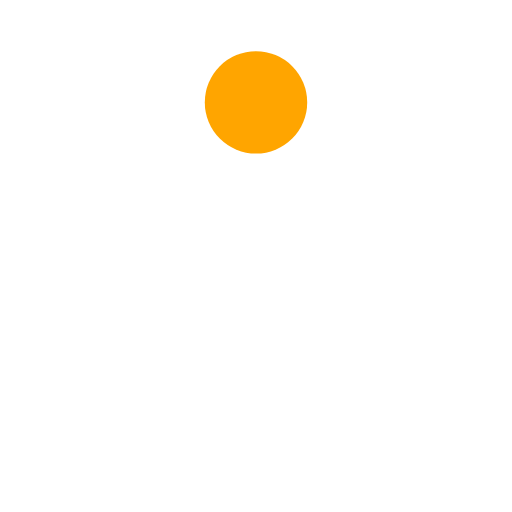
t = 0.00 s
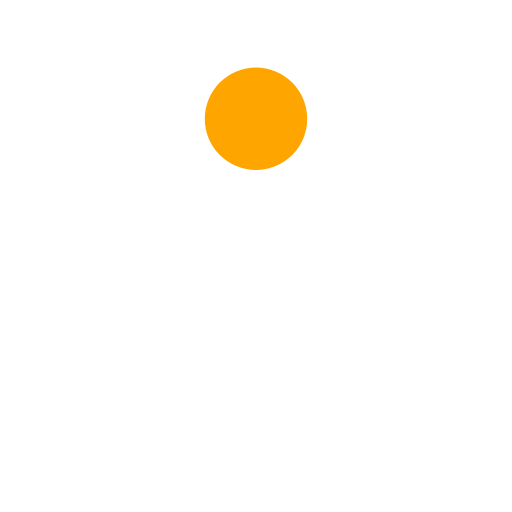
t = 0.17 s
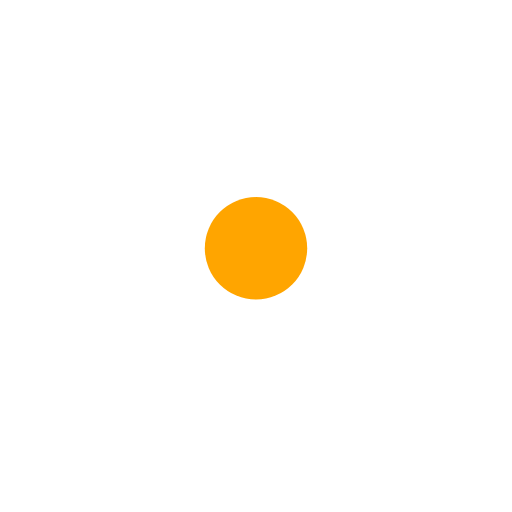
t = 0.51 s
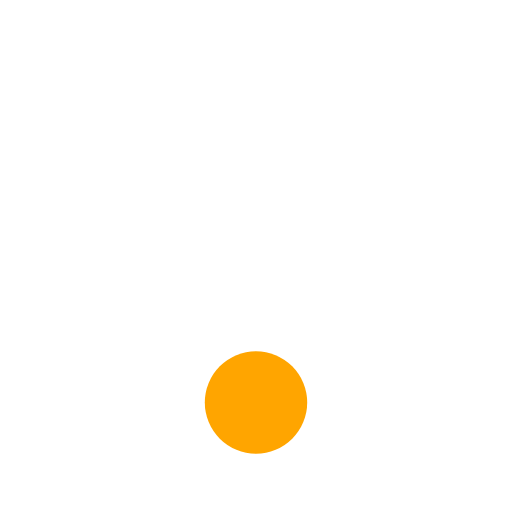
t = 0.68 s
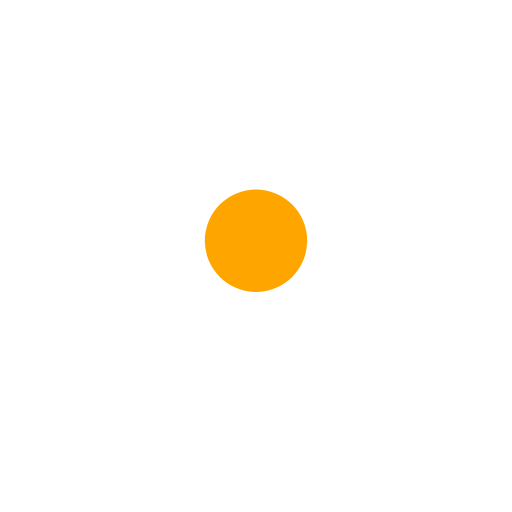
t = 0.85 s
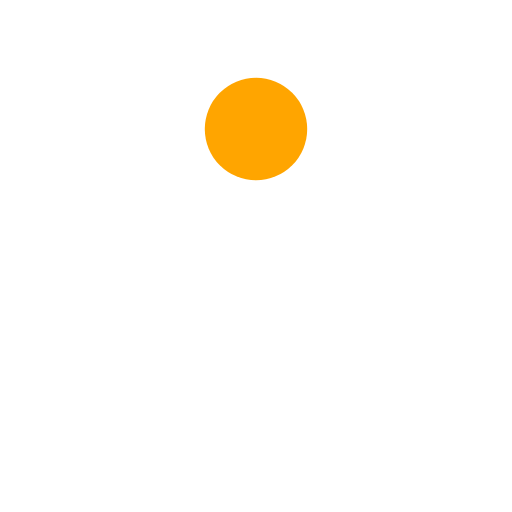
t = 1.18 s

The animated SVG that drew these frames (rendered in a browser with its animation timeline set to each time). Animation: 1 SMIL element (animate=1); one cycle of 1.35 s, repeats indefinitely.

<?xml version="1.0" encoding="utf-8"?>
<svg xmlns="http://www.w3.org/2000/svg" xmlns:xlink="http://www.w3.org/1999/xlink" style="margin: auto; background: none; display: block; shape-rendering: auto;" width="211px" height="211px" viewBox="0 0 100 100" preserveAspectRatio="xMidYMid">
<circle cx="50" cy="20" r="10" fill="#ffa500">
  <animate attributeName="cy" dur="1.3513513513513513s" repeatCount="indefinite" calcMode="spline" keySplines="0.45 0 0.9 0.55;0 0.45 0.55 0.9" keyTimes="0;0.5;1" values="20;80;20"></animate>
</circle>
<!-- [ldio] generated by https://loading.io/ --></svg>
